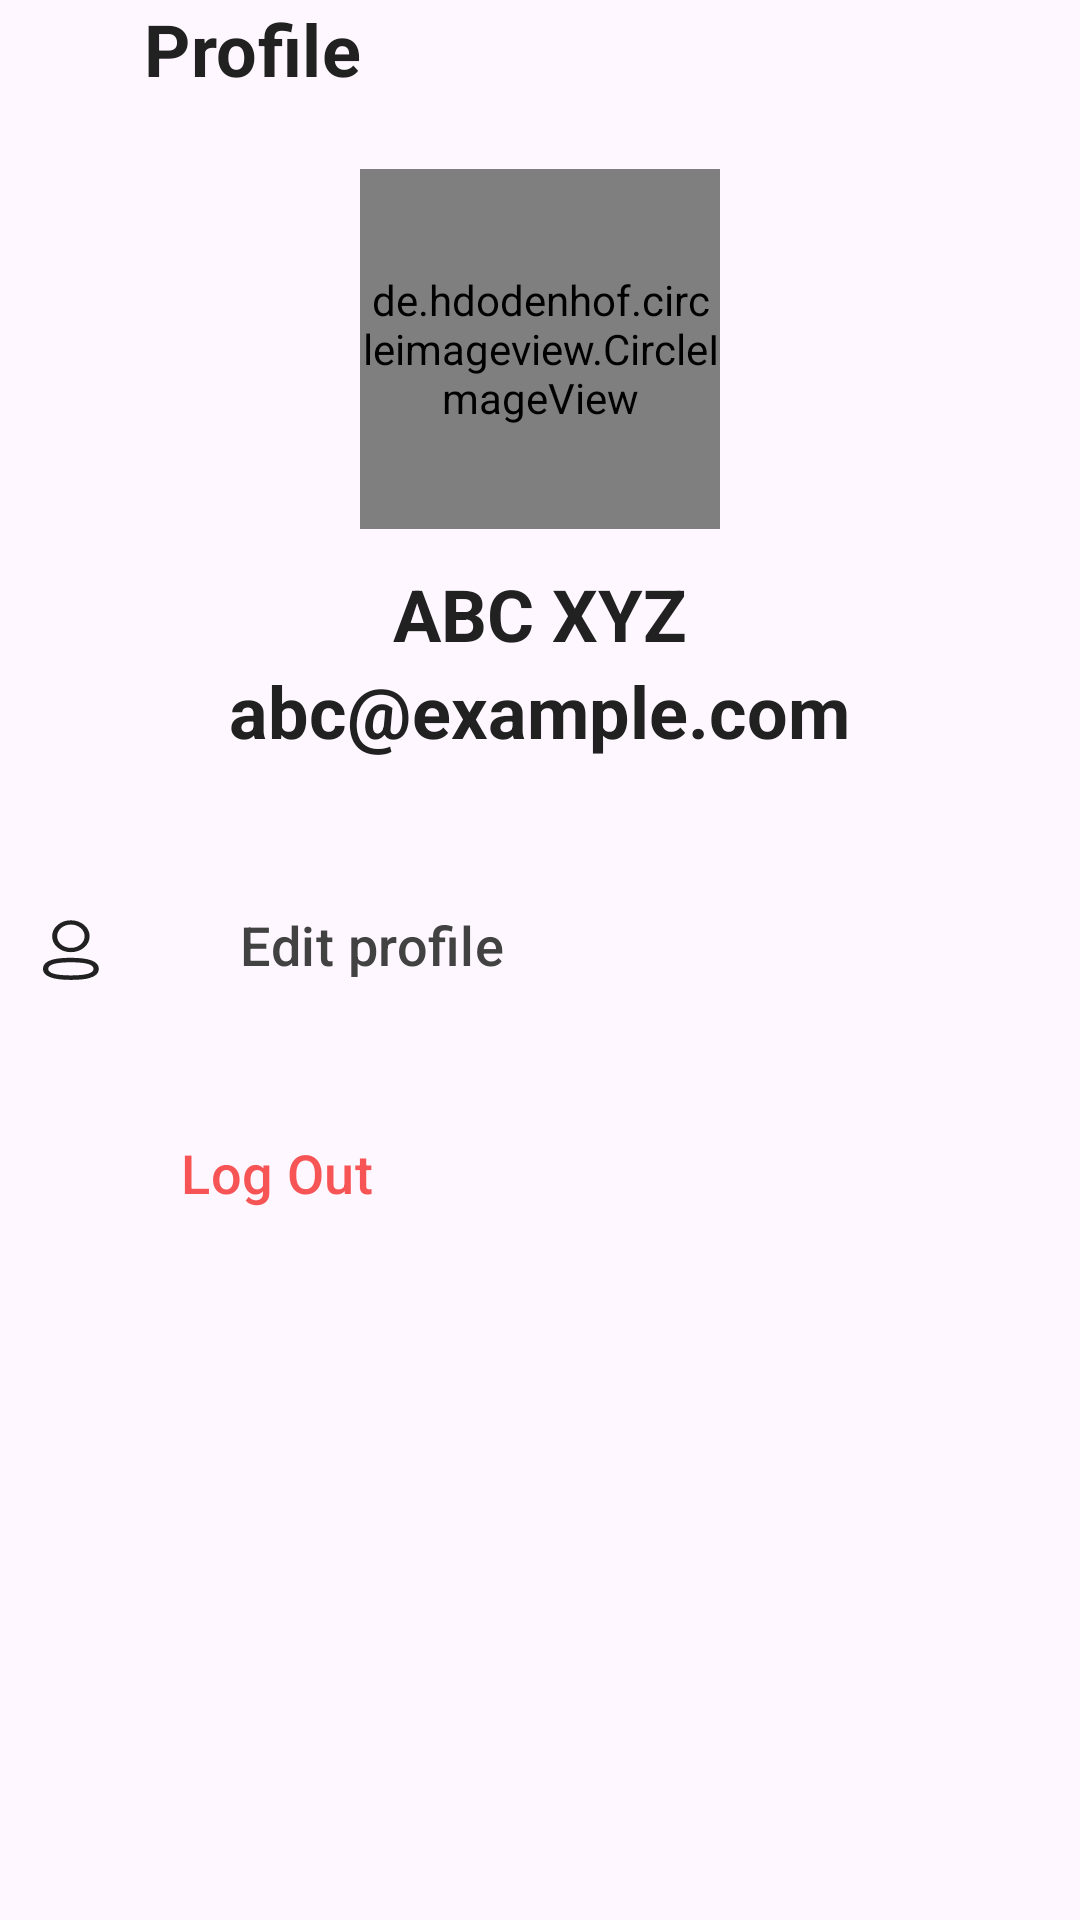

Layout XML and referenced resources for this Android screen:
<!-- AndroidManifest.xml: application theme Theme.DoAnNghanh -->
<!-- res/layout/profile_layout.xml -->
<?xml version="1.0" encoding="utf-8"?>
<androidx.constraintlayout.widget.ConstraintLayout xmlns:android="http://schemas.android.com/apk/res/android"
    xmlns:app="http://schemas.android.com/apk/res-auto"
    android:layout_width="match_parent"
    android:layout_height="match_parent"
    android:layout_margin="24dp">

    <LinearLayout
        android:id="@+id/containerHeader"
        android:layout_width="match_parent"
        android:layout_height="wrap_content">

        <ImageView
            android:id="@+id/imgHeaderProfile"
            android:layout_width="32dp"
            android:layout_height="32dp"
            android:layout_marginEnd="16dp" />

        <TextView
            android:layout_width="wrap_content"
            android:layout_height="wrap_content"
            android:text="Profile"
            android:textAppearance="@style/TextAppearance.MaterialComponents.Headline4"
            android:textColor="@color/Greyscale900"
            android:textSize="24dp"
            android:textStyle="bold" />
    </LinearLayout>

    <LinearLayout
        android:id="@+id/containerImage"
        android:layout_width="match_parent"
        android:layout_height="wrap_content"
        android:layout_marginTop="24dp"
        android:layout_marginBottom="24dp"
        android:orientation="vertical"
        app:layout_constraintTop_toBottomOf="@id/containerHeader">

        <de.hdodenhof.circleimageview.CircleImageView xmlns:app="http://schemas.android.com/apk/res-auto"
            android:id="@+id/profile_image"
            android:layout_width="120dp"
            android:layout_height="120dp"
            android:layout_gravity="top|center"
            android:src="@drawable/deafault_user"
            app:civ_border_color="#FF000000"
            app:civ_border_width="1dp" />

        <TextView
            android:layout_width="wrap_content"
            android:layout_height="wrap_content"
            android:layout_gravity="center"
            android:layout_marginTop="12dp"
            android:text="ABC XYZ"
            android:textColor="@color/Greyscale900"
            android:textSize="24dp"
            android:textStyle="bold" />

        <TextView
            android:layout_width="wrap_content"
            android:layout_height="wrap_content"
            android:layout_gravity="center"
            android:text="abc@example.com"
            android:textColor="@color/Greyscale900"
            android:textSize="24dp"
            android:textStyle="bold" />

    </LinearLayout>

    <LinearLayout
        android:id="@+id/containerInfor"
        android:layout_width="match_parent"
        android:layout_height="wrap_content"
        android:layout_marginTop="24dp"
        android:orientation="vertical"
        app:layout_constraintTop_toBottomOf="@id/containerImage">

        <LinearLayout
            android:id="@+id/containerEditProfile"
            android:layout_width="match_parent"
            android:layout_height="wrap_content"
            android:layout_marginTop="14dp"
            android:layout_marginBottom="14dp"
            android:clickable="true">

            <com.google.android.material.button.MaterialButton
                style="@style/Widget.Material3.Button.IconButton"
                android:layout_width="wrap_content"
                android:layout_height="wrap_content"
                android:layout_marginEnd="20dp"
                android:clickable="false"
                app:icon="@drawable/profile"
                app:iconTint="@color/Greyscale900" />

            <com.google.android.material.button.MaterialButton
                style="@style/Widget.Material3.Button.TextButton"
                android:layout_width="wrap_content"
                android:layout_height="wrap_content"
                android:clickable="false"
                android:text="Edit profile"
                android:textColor="@color/Greyscale800"
                android:textSize="18dp" />
        </LinearLayout>

        <LinearLayout
            android:id="@+id/containerLogout"
            android:layout_width="match_parent"
            android:layout_height="wrap_content"
            android:layout_marginTop="14dp"

            android:layout_marginBottom="14dp"
            android:clickable="true">

            <com.google.android.material.button.MaterialButton
                style="@style/Widget.Material3.Button.IconButton"
                android:layout_width="wrap_content"
                android:layout_height="wrap_content"

                android:layout_marginEnd="20dp"
                android:clickable="false"
                app:icon="@drawable/logout"
                app:iconTint="@color/AlertsStatus" />

            <com.google.android.material.button.MaterialButton
                style="@style/Widget.Material3.Button.TextButton"
                android:layout_width="wrap_content"
                android:layout_height="wrap_content"
                android:clickable="false"
                android:text="Log Out"
                android:textColor="@color/AlertsStatus"
                android:textSize="18dp" />


        </LinearLayout>

    </LinearLayout>

</androidx.constraintlayout.widget.ConstraintLayout>
<!-- resources referenced by this layout -->
<resources>
  <color name="AlertsStatus">#F75555</color>
  <color name="Greyscale800">#424242</color>
  <color name="Greyscale900">#212121</color>
  <!-- drawable deafault_user: jpg bitmap (drawable, 4885 bytes) -->
  <!-- drawable profile (drawable) -->
  <vector xmlns:android="http://schemas.android.com/apk/res/android"
      android:width="17dp"
      android:height="20dp"
      android:viewportWidth="17"
      android:viewportHeight="20">
    <path
        android:pathData="M8.185,13.346C4.317,13.346 1.014,13.931 1.014,16.273C1.014,18.615 4.296,19.221 8.185,19.221C12.052,19.221 15.354,18.635 15.354,16.294C15.354,13.953 12.073,13.346 8.185,13.346Z"
        android:strokeLineJoin="round"
        android:strokeWidth="1.5"
        android:fillColor="#00000000"
        android:fillType="evenOdd"
        android:strokeColor="#9E9E9E"
        android:strokeLineCap="round"/>
    <path
        android:pathData="M8.185,10.006C10.723,10.006 12.78,7.948 12.78,5.41C12.78,2.872 10.723,0.814 8.185,0.814C5.647,0.814 3.588,2.872 3.588,5.41C3.58,7.939 5.624,9.997 8.152,10.006H8.185Z"
        android:strokeLineJoin="round"
        android:strokeWidth="1.42857"
        android:fillColor="#00000000"
        android:fillType="evenOdd"
        android:strokeColor="#9E9E9E"
        android:strokeLineCap="round"/>
  </vector>
  <style name="Theme.DoAnNghanh" parent="Base.Theme.DoAnNghanh" />
  <style name="Base.Theme.DoAnNghanh" parent="Theme.Material3.DayNight.NoActionBar">
  
      </style>
</resources>
